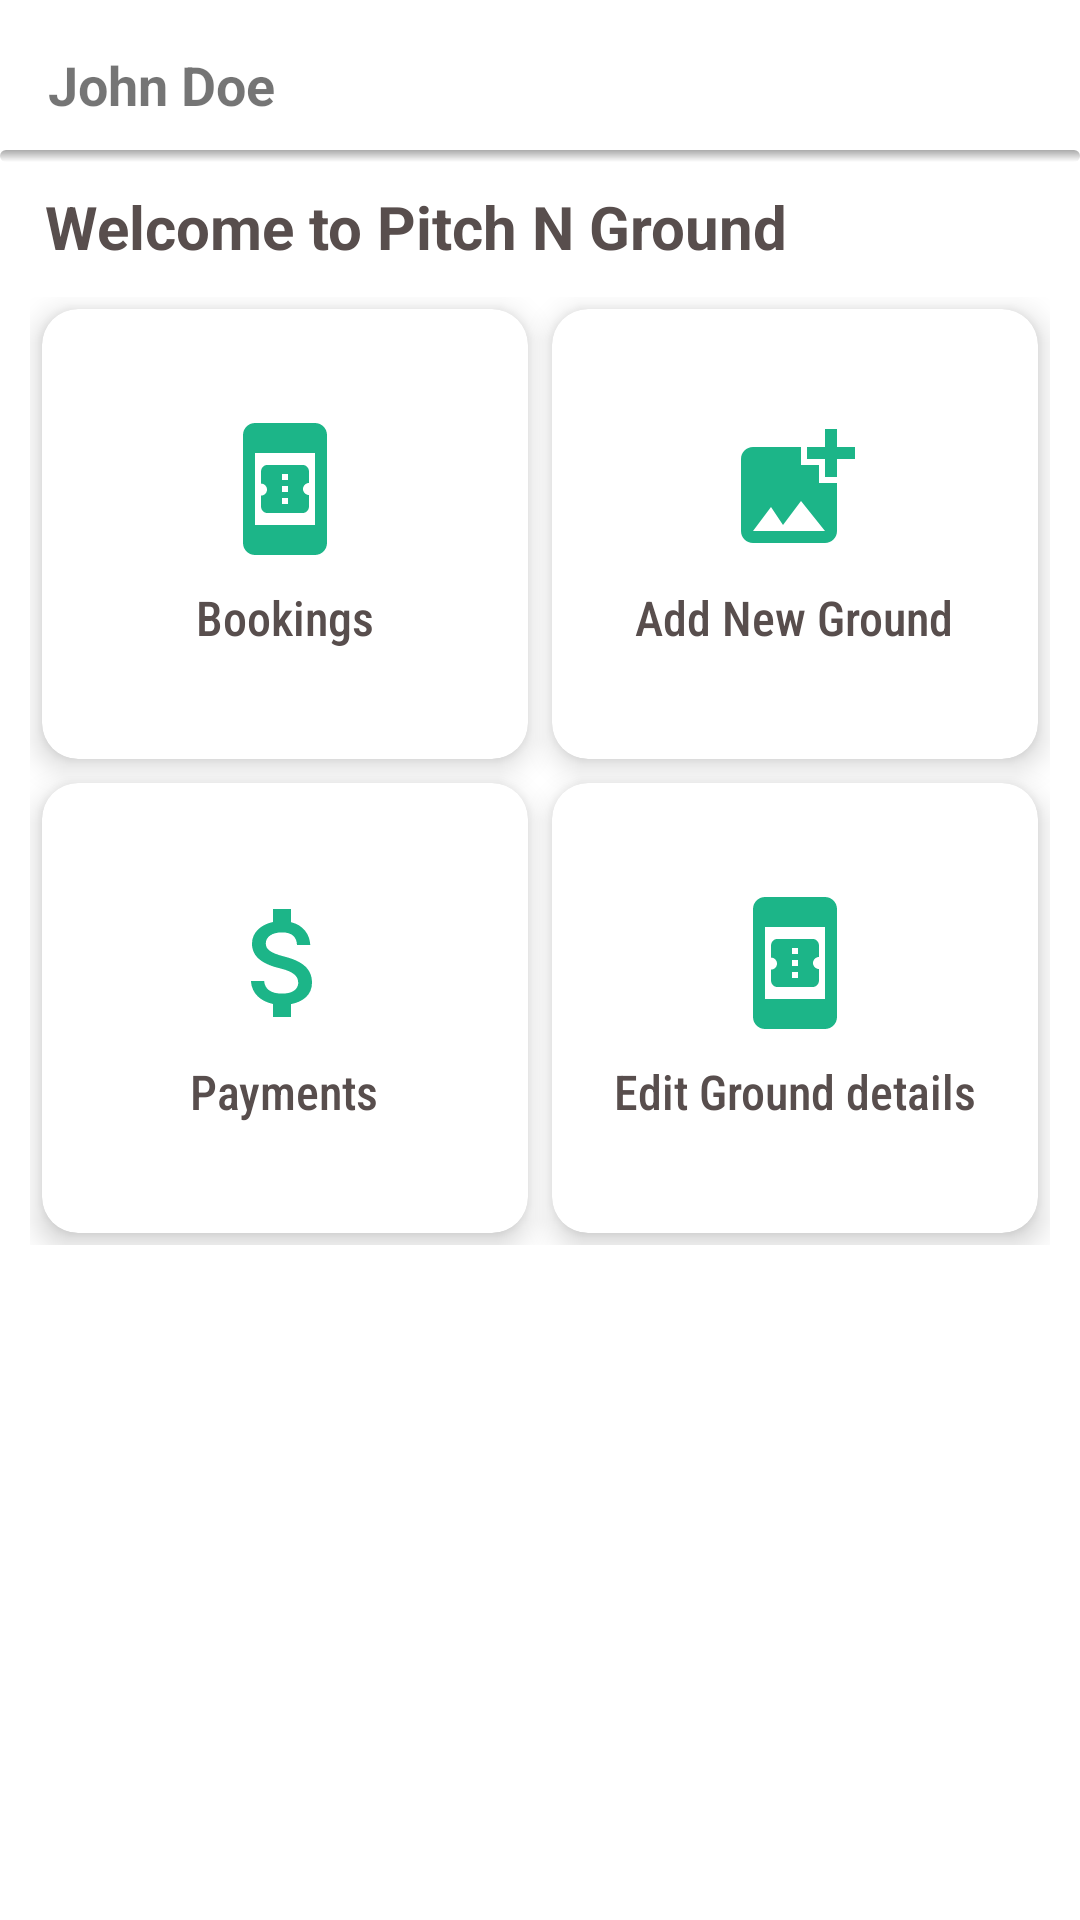

Layout XML and referenced resources for this Android screen:
<!-- AndroidManifest.xml: application theme Theme.GroundOwner -->
<!-- res/layout/fragment_dash_board.xml -->
<androidx.constraintlayout.widget.ConstraintLayout
    xmlns:android="http://schemas.android.com/apk/res/android"
    xmlns:app="http://schemas.android.com/apk/res-auto"
   xmlns:tools="http://schemas.android.com/tools"
    android:layout_width="match_parent"
    android:background="@color/white"
    android:layout_height="match_parent">

    
    <TextView
        android:id="@+id/tvName"
        android:layout_width="wrap_content"
        android:layout_height="wrap_content"
        android:text="John Doe"
        android:textSize="18sp"
        android:textStyle="bold"
        android:padding="16dp"

        app:layout_constraintStart_toStartOf="parent"
        app:layout_constraintTop_toTopOf="parent"
     />

    
    <ImageView
        android:id="@+id/ivProfile"
        android:layout_width="36dp"
        android:layout_height="36dp"
        android:layout_marginStart="8dp"
        android:layout_marginTop="10dp"
        android:contentDescription="Profile Picture"
        android:scaleType="centerCrop"
        android:src="@drawable/person_icon"
        android:tint="@color/green"
        app:layout_constraintTop_toTopOf="parent"
        app:layout_constraintBottom_toBottomOf="parent"
        app:layout_constraintStart_toEndOf="@id/tvName"
        app:layout_constraintEnd_toEndOf="parent"
        app:layout_constraintVertical_bias="0.0"
        app:layout_constraintHorizontal_bias="1.0"
        tools:ignore="UseAppTint" />

    
    <View
        android:id="@+id/shadowView"
        android:layout_width="0dp"
        android:layout_height="4dp"
        android:layout_marginTop="4dp"
        android:background="@drawable/shadow_background"
        app:layout_constraintTop_toBottomOf="@+id/ivProfile"
        app:layout_constraintStart_toStartOf="parent"
        app:layout_constraintEnd_toEndOf="parent"/>

    <TextView
        android:id="@+id/welcometv"
        android:layout_width="wrap_content"
        android:layout_height="wrap_content"
        android:text="Welcome to Pitch N Ground"
        android:paddingStart="15dp"
        style="@style/MainHeadingTextStyle"
        android:textColor="@color/text_black"
        app:layout_constraintTop_toBottomOf="@+id/shadowView"
        app:layout_constraintStart_toStartOf="parent"
        android:layout_marginTop="8dp" />
    <GridLayout
        android:id="@+id/dashboardGrid"
        android:layout_width="match_parent"
        android:layout_height="wrap_content"
        android:alignmentMode="alignMargins"
        android:columnCount="2"
        android:rowCount="2"
        android:padding="10dp"
        app:layout_constraintTop_toBottomOf="@+id/welcometv"
        app:layout_constraintStart_toStartOf="parent"
        app:layout_constraintEnd_toEndOf="parent"
        android:columnOrderPreserved="false"
        android:useDefaultMargins="true">

        
        <androidx.cardview.widget.CardView
            android:layout_width="0dp"
            android:layout_height="150dp"
            android:layout_columnWeight="1"
            app:cardCornerRadius="12dp"
            app:cardElevation="6dp">

            <LinearLayout
                android:id="@+id/bookings"
                android:layout_width="match_parent"
                android:layout_height="match_parent"
                android:orientation="vertical"
                android:gravity="center">

                <ImageView
                    android:layout_width="48dp"
                    android:layout_height="48dp"
                    android:src="@drawable/booking_icon"
                    android:tint="@color/green"
                    tools:ignore="UseAppTint" />

                <TextView
                    android:layout_width="wrap_content"
                    android:layout_height="wrap_content"
                    android:text="Bookings"
                    style="@style/NormalTextStyle_black"
                    android:layout_marginTop="8dp" />
            </LinearLayout>
        </androidx.cardview.widget.CardView>

        
        <androidx.cardview.widget.CardView
            android:layout_width="0dp"
            android:layout_height="150dp"
            android:layout_columnWeight="1"
            app:cardCornerRadius="12dp"
            app:cardElevation="6dp">

            <LinearLayout
                android:id="@+id/addnewll"
                android:layout_width="match_parent"
                android:layout_height="match_parent"
                android:orientation="vertical"
                android:gravity="center">

                <ImageView
                    android:layout_width="48dp"
                    android:layout_height="48dp"
                    android:src="@drawable/add_ground_icon"
                    android:tint="@color/green"
                    tools:ignore="UseAppTint"/>

                <TextView
                    android:layout_width="wrap_content"
                    android:layout_height="wrap_content"
                    android:text="Add New Ground"
                    style="@style/NormalTextStyle_black"
                    android:layout_marginTop="8dp" />
            </LinearLayout>
        </androidx.cardview.widget.CardView>

        
        <androidx.cardview.widget.CardView
            android:layout_width="0dp"
            android:layout_height="150dp"
            android:layout_columnWeight="1"
            app:cardCornerRadius="12dp"
            android:background="@color/dark_blue"
            app:cardElevation="6dp">

            <LinearLayout
                android:id="@+id/paymentsll"
                android:layout_width="match_parent"
                android:layout_height="match_parent"
                android:orientation="vertical"
                android:gravity="center">

                <ImageView
                    android:layout_width="48dp"
                    android:layout_height="48dp"
                    android:src="@drawable/payments_icon"
                    android:tint="@color/green"
                    tools:ignore="UseAppTint" />

                <TextView
                    android:layout_width="wrap_content"
                    android:layout_height="wrap_content"
                    android:text="Payments"
                    style="@style/NormalTextStyle_black"
                    android:layout_marginTop="8dp" />
            </LinearLayout>
        </androidx.cardview.widget.CardView>

        
        <androidx.cardview.widget.CardView
            android:layout_width="0dp"
            android:layout_height="150dp"
            android:layout_columnWeight="1"
            app:cardCornerRadius="12dp"
            app:cardElevation="6dp">

            <LinearLayout
                android:id="@+id/editll"
                android:layout_width="match_parent"
                android:layout_height="match_parent"
                android:orientation="vertical"
                android:gravity="center">

                <ImageView
                    android:layout_width="48dp"
                    android:layout_height="48dp"
                    android:src="@drawable/booking_icon"
                    android:tint="@color/green"
                    tools:ignore="UseAppTint"/>

                <TextView
                    android:layout_width="wrap_content"
                    android:layout_height="wrap_content"
                    android:text="@string/edit_ground_details"
                    style="@style/NormalTextStyle_black"
                    android:layout_marginTop="8dp" />
            </LinearLayout>
        </androidx.cardview.widget.CardView>

    </GridLayout>
</androidx.constraintlayout.widget.ConstraintLayout>
<!-- resources referenced by this layout -->
<resources>
  <color name="dark_blue">#039ae7</color>
  <color name="green">#1cb588</color>
  <color name="text_black">#584e4d</color>
  <color name="white">#FFFFFFFF</color>
  <!-- drawable add_ground_icon (drawable) -->
  <vector xmlns:android="http://schemas.android.com/apk/res/android" android:height="24dp" android:tint="#121312" android:viewportHeight="24" android:viewportWidth="24" android:width="24dp">
        
      <path android:fillColor="@android:color/white" android:pathData="M19,7v2.99s-1.99,0.01 -2,0L17,7h-3s0.01,-1.99 0,-2h3L17,2h2v3h3v2h-3zM16,11L16,8h-3L13,5L5,5c-1.1,0 -2,0.9 -2,2v12c0,1.1 0.9,2 2,2h12c1.1,0 2,-0.9 2,-2v-8h-3zM5,19l3,-4 2,3 3,-4 4,5L5,19z"/>
      
  </vector>
  <!-- drawable booking_icon (drawable) -->
  <vector xmlns:android="http://schemas.android.com/apk/res/android" android:height="24dp" android:tint="#121312" android:viewportHeight="24" android:viewportWidth="24" android:width="24dp">
        
      <path android:fillColor="@android:color/white" android:pathData="M17,1H7C5.9,1 5,1.9 5,3v18c0,1.1 0.9,2 2,2h10c1.1,0 2,-0.9 2,-2V3C19,1.9 18.1,1 17,1zM7,18V6h10v12H7zM16,11V9.14C16,8.51 15.55,8 15,8H9C8.45,8 8,8.51 8,9.14l0,1.96c0.55,0 1,0.45 1,1c0,0.55 -0.45,1 -1,1l0,1.76C8,15.49 8.45,16 9,16h6c0.55,0 1,-0.51 1,-1.14V13c-0.55,0 -1,-0.45 -1,-1C15,11.45 15.45,11 16,11zM12.5,14.5h-1v-1h1V14.5zM12.5,12.5h-1v-1h1V12.5zM12.5,10.5h-1v-1h1V10.5z"/>
      
  </vector>
  <!-- drawable payments_icon (drawable) -->
  <vector xmlns:android="http://schemas.android.com/apk/res/android" android:height="24dp" android:tint="#121312" android:viewportHeight="24" android:viewportWidth="24" android:width="24dp">
        
      <path android:fillColor="@android:color/white" android:pathData="M11.8,10.9c-2.27,-0.59 -3,-1.2 -3,-2.15 0,-1.09 1.01,-1.85 2.7,-1.85 1.78,0 2.44,0.85 2.5,2.1h2.21c-0.07,-1.72 -1.12,-3.3 -3.21,-3.81V3h-3v2.16c-1.94,0.42 -3.5,1.68 -3.5,3.61 0,2.31 1.91,3.46 4.7,4.13 2.5,0.6 3,1.48 3,2.41 0,0.69 -0.49,1.79 -2.7,1.79 -2.06,0 -2.87,-0.92 -2.98,-2.1h-2.2c0.12,2.19 1.76,3.42 3.68,3.83V21h3v-2.15c1.95,-0.37 3.5,-1.5 3.5,-3.55 0,-2.84 -2.43,-3.81 -4.7,-4.4z"/>
      
  </vector>
  <!-- drawable shadow_background (drawable) -->
  <shape xmlns:android="http://schemas.android.com/apk/res/android">
      <solid android:color="@android:color/white"/>
      <corners android:radius="4dp"/>
      <padding
          android:left="10dp"
          android:top="10dp"
          android:right="10dp"
          android:bottom="0dp" />
      <gradient
          android:startColor="@android:color/transparent"
          android:endColor="@android:color/darker_gray"
          android:angle="90" />
  </shape>
  <string name="edit_ground_details">Edit Ground details</string>
  <style name="MainHeadingTextStyle">
          <item name="android:textSize">@dimen/text_heading</item>
          <item name="android:textStyle">bold</item>
          <item name="android:fontFamily">sans-serif</item>
      </style>
  <style name="NormalTextStyle_black">
          <item name="android:textSize">@dimen/text_normal</item>
          <item name="android:textColor">@color/text_black</item>
          <item name="android:fontFamily">sans-serif-condensed-medium</item>
      </style>
  <style name="Theme.GroundOwner" parent="Theme.MaterialComponents.DayNight.NoActionBar">
          <item name="colorPrimary">@color/primaryColor</item>
          <item name="colorSecondary">@color/secondaryColor</item>
          <item name="android:colorBackground">@color/backgroundColor</item>
          <item name="android:windowBackground">@color/green</item>
  
          <item name="android:windowLightStatusBar">true</item>
  
          <item name="android:statusBarColor">@android:color/transparent</item>
  
      </style>
  <dimen name="text_heading">20sp</dimen>
  <dimen name="text_normal">16sp</dimen>
  <color name="primaryColor">#1cb588</color>
  <color name="secondaryColor">#03DAC5</color>
  <color name="backgroundColor">#FFFFFF</color>
</resources>
